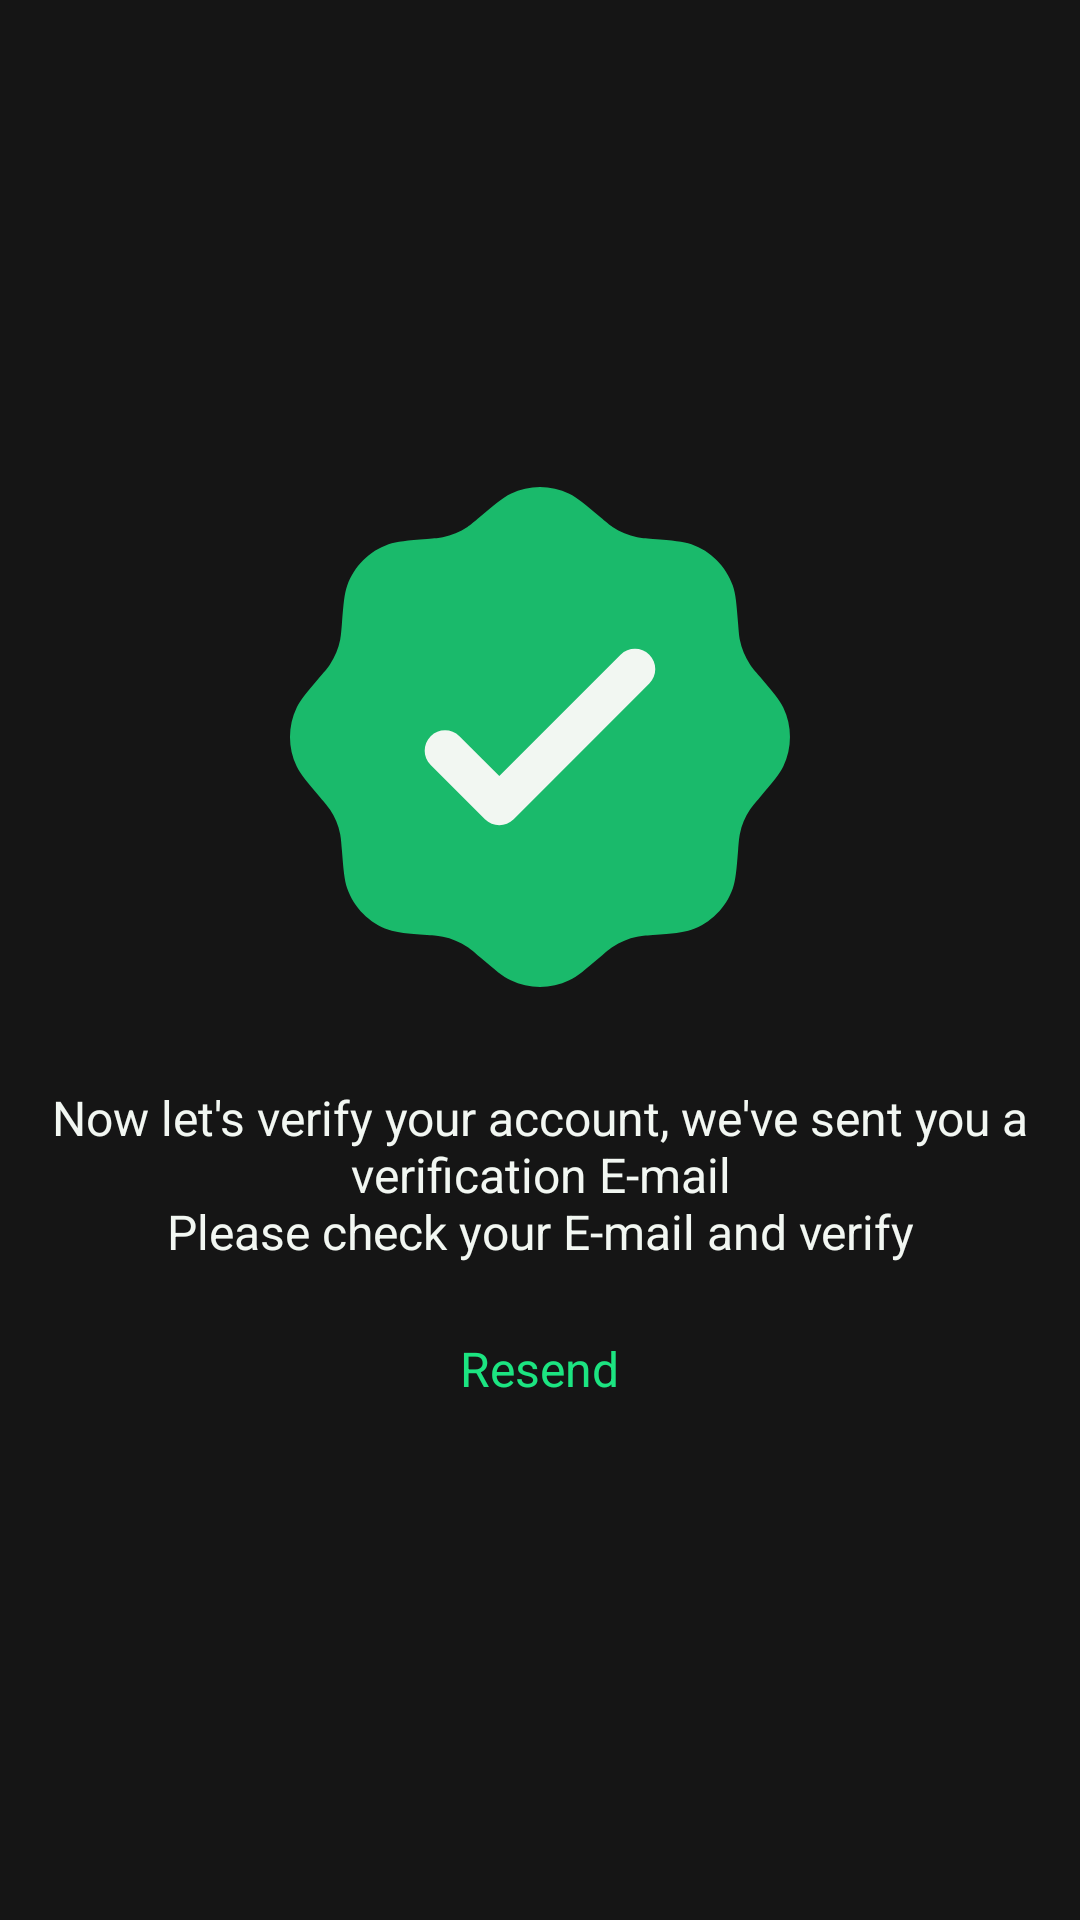

The Android layout XML behind this screen, and the referenced resources:
<!-- AndroidManifest.xml: application theme Theme.Jaby -->
<!-- res/layout/fragment_verification.xml -->
<?xml version="1.0" encoding="utf-8"?>
<FrameLayout xmlns:android="http://schemas.android.com/apk/res/android"
    xmlns:tools="http://schemas.android.com/tools"
    android:id="@+id/fragment_verification"
    android:layout_width="match_parent"
    android:layout_height="match_parent"
    tools:context=".fragments.login.VerificationFragment">

    <LinearLayout
        android:layout_width="wrap_content"
        android:layout_height="wrap_content"
        android:layout_gravity="center"
        android:gravity="center"
        android:orientation="vertical"
        android:padding="16dp">

        <ImageView
            android:id="@+id/img_verification"
            android:layout_width="200dp"
            android:layout_height="200dp"
            android:src="@drawable/ic_verification"
            android:contentDescription="verification tick" />

        <TextView
            android:id="@+id/tv_verification_message"
            android:layout_width="wrap_content"
            android:layout_height="wrap_content"
            android:gravity="center"
            android:text="@string/verification_msg"
            android:layout_marginTop="16dp"
            android:textSize="16sp"
            android:textColor="@color/color_white"
            />

        <TextView
            android:id="@+id/tv_resend"
            android:layout_width="wrap_content"
            android:layout_height="wrap_content"
            android:text="@string/resend"
            android:textColor="@color/color_primary"
            android:layout_marginTop="24dp"
            android:textSize="16sp"
            />

        <TextView
            android:id="@+id/tv_timer"
            android:layout_marginTop="8dp"
            android:layout_width="wrap_content"
            android:layout_height="wrap_content"
            android:textColor="@color/color_hint"
            />
    </LinearLayout>

</FrameLayout>
<!-- resources referenced by this layout -->
<resources>
  <color name="color_hint">#6c7376</color>
  <color name="color_primary">#1CE481</color>
  <color name="color_white">#F2F7F2</color>
  <!-- drawable ic_verification: vector/xml drawable (drawable, 3239 chars, omitted) -->
  <string name="resend">Resend</string>
  <string name="verification_msg">Now let\'s verify your account, we\'ve sent you a verification E-mail\nPlease check your E-mail and verify</string>
  <style name="Theme.Jaby" parent="Theme.MaterialComponents.DayNight.DarkActionBar">
          
          <item name="colorPrimary">@color/color_primary</item>
          
          <item name="colorSecondary">@color/color_secondary</item>
  
          
  
          <item name="android:statusBarColor">@color/background_color</item>
  
          
          <item name="android:windowBackground">@color/background_color</item>
  
          <item name="windowActionBar">false</item>
          <item name="windowNoTitle">true</item>
      </style>
  <color name="color_secondary">#2D2C2D</color>
  <color name="background_color">#151515</color>
</resources>
